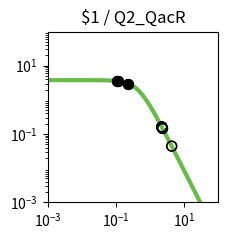

Write Python code to recreate this figure. (Note: this script raises an exception after producing the figure.)
import matplotlib.pyplot as plt
import matplotlib.ticker as ticker
import numpy as np

fig, ax = plt.subplots(figsize=(2.5,2.5))

plt.xlim(1.000000e-03, 1.000000e+02)
plt.ylim(1.000000e-03, 1.000000e+02)

x = np.array([1.000000e-03,1.122018e-03,1.258925e-03,1.412538e-03,1.584893e-03,1.778279e-03,1.995262e-03,2.238721e-03,2.511886e-03,2.818383e-03,3.162278e-03,3.548134e-03,3.981072e-03,4.466836e-03,5.011872e-03,5.623413e-03,6.309573e-03,7.079458e-03,7.943282e-03,8.912509e-03,1.000000e-02,1.122018e-02,1.258925e-02,1.412538e-02,1.584893e-02,1.778279e-02,1.995262e-02,2.238721e-02,2.511886e-02,2.818383e-02,3.162278e-02,3.548134e-02,3.981072e-02,4.466836e-02,5.011872e-02,5.623413e-02,6.309573e-02,7.079458e-02,7.943282e-02,8.912509e-02,1.000000e-01,1.122018e-01,1.258925e-01,1.412538e-01,1.584893e-01,1.778279e-01,1.995262e-01,2.238721e-01,2.511886e-01,2.818383e-01,3.162278e-01,3.548134e-01,3.981072e-01,4.466836e-01,5.011872e-01,5.623413e-01,6.309573e-01,7.079458e-01,7.943282e-01,8.912509e-01,1.000000e+00,1.122018e+00,1.258925e+00,1.412538e+00,1.584893e+00,1.778279e+00,1.995262e+00,2.238721e+00,2.511886e+00,2.818383e+00,3.162278e+00,3.548134e+00,3.981072e+00,4.466836e+00,5.011872e+00,5.623413e+00,6.309573e+00,7.079458e+00,7.943282e+00,8.912509e+00,1.000000e+01,1.122018e+01,1.258925e+01,1.412538e+01,1.584893e+01,1.778279e+01,1.995262e+01,2.238721e+01,2.511886e+01,2.818383e+01,3.162278e+01,3.548134e+01,3.981072e+01,4.466836e+01,5.011872e+01,5.623413e+01,6.309573e+01,7.079458e+01,7.943282e+01,8.912509e+01,1.000000e+02,])
y = np.array([3.777979e+00,3.777974e+00,3.777967e+00,3.777959e+00,3.777949e+00,3.777935e+00,3.777919e+00,3.777898e+00,3.777872e+00,3.777839e+00,3.777798e+00,3.777747e+00,3.777682e+00,3.777601e+00,3.777498e+00,3.777370e+00,3.777209e+00,3.777006e+00,3.776752e+00,3.776433e+00,3.776032e+00,3.775529e+00,3.774897e+00,3.774104e+00,3.773109e+00,3.771859e+00,3.770291e+00,3.768324e+00,3.765856e+00,3.762761e+00,3.758881e+00,3.754020e+00,3.747932e+00,3.740315e+00,3.730793e+00,3.718902e+00,3.704075e+00,3.685622e+00,3.662705e+00,3.634325e+00,3.599299e+00,3.556256e+00,3.503636e+00,3.439716e+00,3.362670e+00,3.270665e+00,3.162012e+00,3.035373e+00,2.890010e+00,2.726055e+00,2.544745e+00,2.348572e+00,2.141264e+00,1.927579e+00,1.712901e+00,1.502716e+00,1.302061e+00,1.115068e+00,9.446838e-01,7.925854e-01,6.592774e-01,5.443030e-01,4.465089e-01,3.643058e-01,2.958923e-01,2.394252e-01,1.931364e-01,1.554037e-01,1.247862e-01,1.000343e-01,8.008449e-02,6.404396e-02,5.117181e-02,4.085836e-02,3.260536e-02,2.600778e-02,2.073781e-02,1.653099e-02,1.317456e-02,1.049772e-02,8.363554e-03,6.662494e-03,5.306924e-03,4.226854e-03,3.366404e-03,2.680989e-03,2.135049e-03,1.700231e-03,1.353935e-03,1.078151e-03,8.585284e-04,6.836358e-04,5.443658e-04,4.334645e-04,3.451546e-04,2.748348e-04,2.188408e-04,1.742542e-04,1.387514e-04,1.104818e-04,8.797176e-05,])
c = "#66bc46"

hi_x = np.array([2.280654e-01,2.280654e-01,1.150253e-01,1.150253e-01,1.108535e-01,1.108535e-01,])
hi_y = np.array([3.013216e+00,3.013216e+00,3.545765e+00,3.545765e+00,3.561198e+00,3.561198e+00,])
lo_x = np.array([4.291450e+00,4.291450e+00,2.200005e+00,2.200005e+00,2.319510e+00,2.319510e+00,2.206470e+00,2.206470e+00,2.202298e+00,2.202298e+00,])
lo_y = np.array([4.418961e-02,4.418961e-02,1.606304e-01,1.606304e-01,1.452794e-01,1.452794e-01,1.597397e-01,1.597397e-01,1.603136e-01,1.603136e-01,])

plt.loglog(x,y,lw=3,color=c)
plt.scatter(hi_x,hi_y,marker='o',s=50,color='black',zorder=10)
plt.scatter(lo_x,lo_y,marker='o',s=50,edgecolors='black',color='none',zorder=10)

plt.title("$1 / Q2_QacR")

ax.xaxis.set_major_locator(ticker.LogLocator(numticks=3))
ax.yaxis.set_major_locator(ticker.LogLocator(numticks=3))

ax.set_aspect('equal')
plt.tight_layout()

plt.savefig("/home/user/output/response_plot_$1_Q2_QacR.png", bbox_inches='tight')
